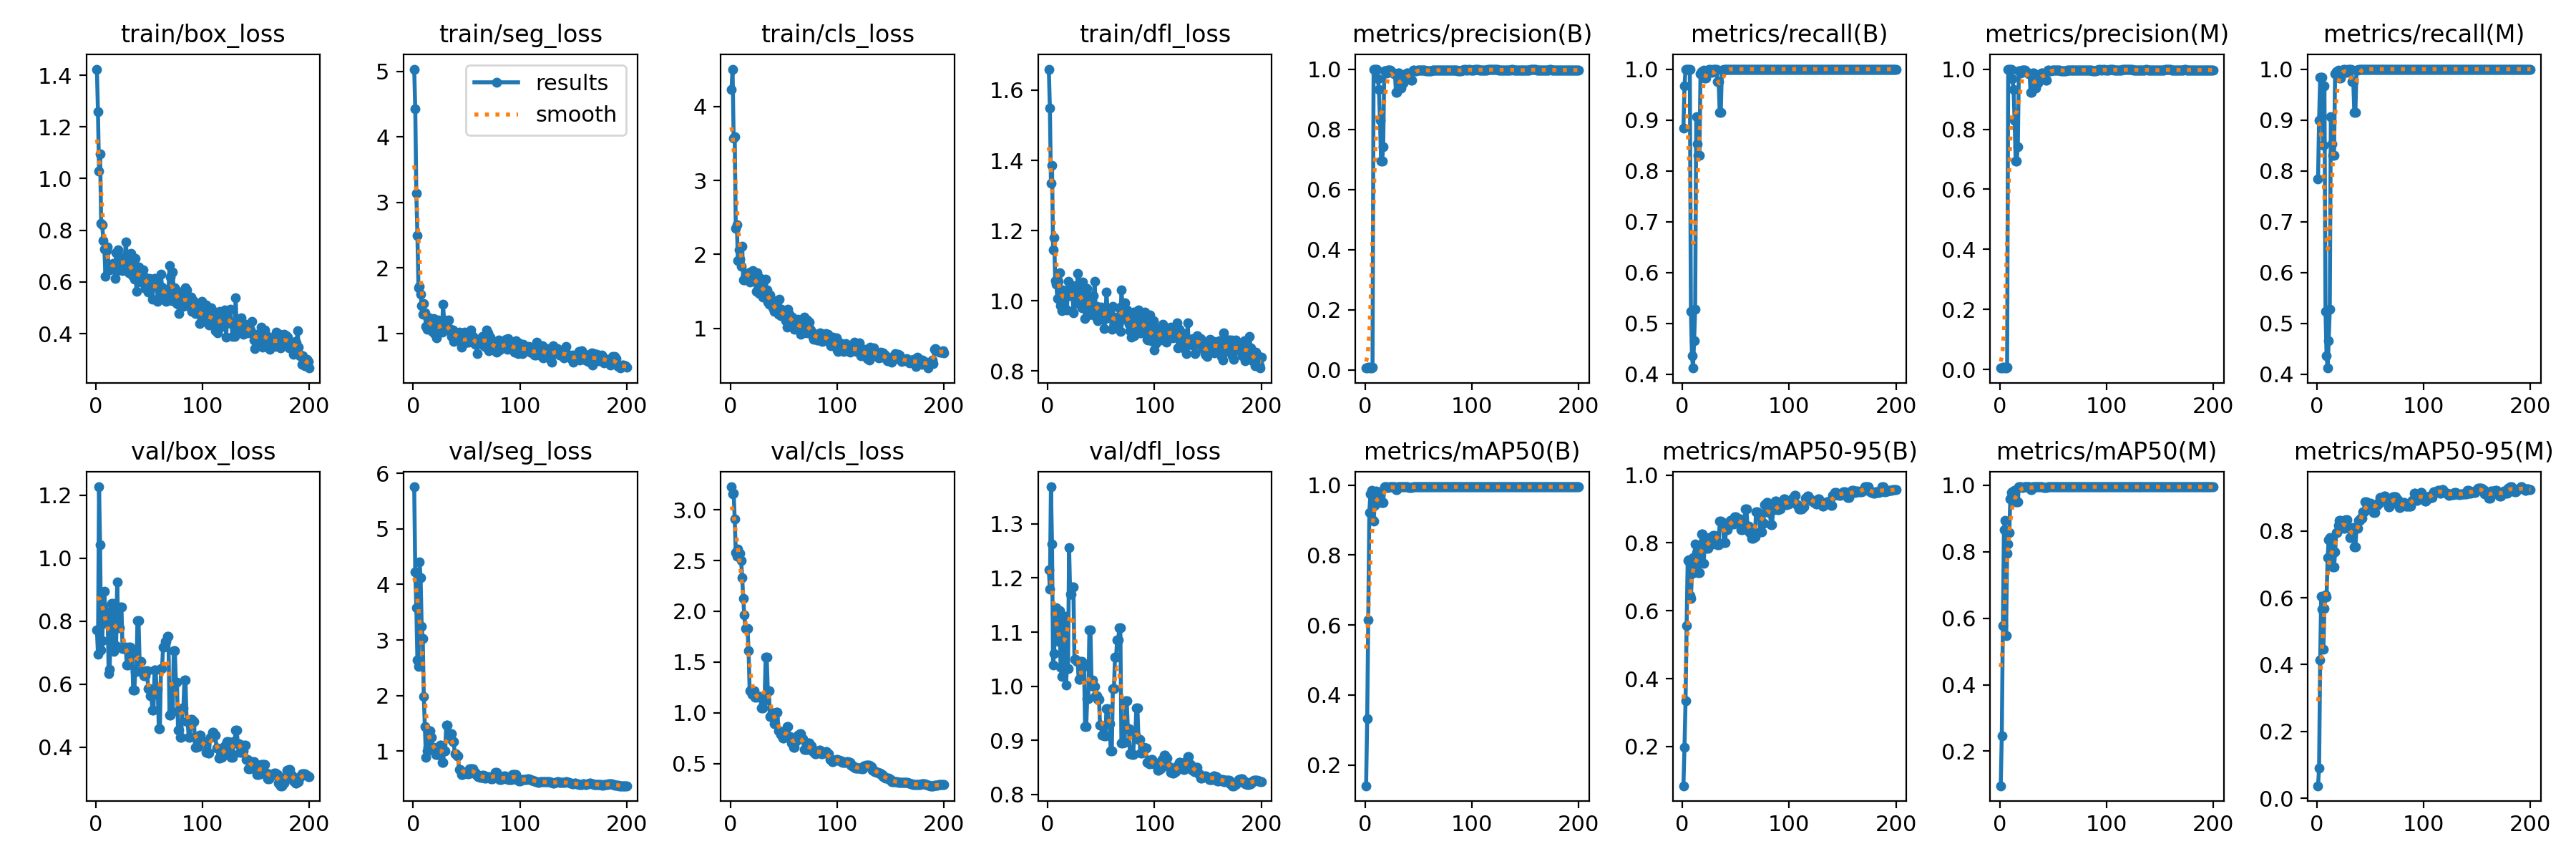

The data file committed next to this chart (first rows):
epoch, time, train/box_loss, train/seg_loss, train/cls_loss, train/dfl_loss, metrics/precision(B), metrics/recall(B), metrics/mAP50(B), metrics/mAP50-95(B), metrics/precision(M), metrics/recall(M), metrics/mAP50(M), metrics/mAP50-95(M), val/box_loss, val/seg_loss, val/cls_loss, val/dfl_loss, lr/pg0, lr/pg1, lr/pg2
1, 3.206, 1.424, 5.034, 4.234, 1.66, 0.00588, 0.8833, 0.1404, 0.08412, 0.00522, 0.7833, 0.09627, 0.03776, 0.7729, 5.756, 3.228, 1.216, 5.001e-05, 5.001e-05, 5.001e-05
2, 4.539, 1.258, 4.423, 4.508, 1.55, 0.00689, 0.9667, 0.3316, 0.1983, 0.00654, 0.9, 0.2471, 0.09142, 0.6955, 4.221, 3.155, 1.18, 0.0001161, 0.0001161, 0.0001161
3, 5.944, 1.028, 3.137, 3.577, 1.334, 0.00809, 1, 0.6152, 0.3344, 0.00801, 0.9833, 0.5772, 0.4133, 1.227, 3.585, 3.167, 1.368, 0.0001816, 0.0001816, 0.0001816
4, 7.325, 1.096, 2.5, 3.589, 1.385, 0.0079, 1, 0.9206, 0.5569, 0.00782, 0.9833, 0.8652, 0.6046, 1.042, 2.636, 2.912, 1.263, 0.0002463, 0.0002463, 0.0002463
5, 8.742, 0.8262, 1.7, 2.351, 1.146, 0.00671, 1, 0.9743, 0.7491, 0.0066, 0.9833, 0.8933, 0.5655, 0.7086, 2.52, 2.576, 1.039, 0.0003105, 0.0003105, 0.0003105
6, 10.14, 0.8223, 1.719, 2.404, 1.18, 0.00683, 1, 0.9849, 0.7497, 0.00565, 0.85, 0.5478, 0.4451, 0.7371, 4.41, 2.541, 1.06, 0.0003739, 0.0003739, 0.0003739
7, 11.53, 0.761, 1.6, 1.917, 1.058, 0.00941, 1, 0.9003, 0.6446, 0.00893, 0.9667, 0.7959, 0.5687, 0.8475, 4.116, 2.612, 1.135, 0.0004367, 0.0004367, 0.0004367
8, 12.9, 0.7277, 1.419, 2.065, 1.048, 1, 0.5239, 0.8978, 0.6358, 1, 0.5239, 0.8224, 0.6091, 0.8941, 3.245, 2.567, 1.145, 0.0004989, 0.0004989, 0.0004989
9, 14.26, 0.6213, 1.292, 1.939, 1.006, 1, 0.4359, 0.9423, 0.71, 1, 0.4359, 0.8566, 0.602, 0.81, 3.022, 2.573, 1.086, 0.0005603, 0.0005603, 0.0005603
10, 15.65, 0.7217, 1.452, 1.841, 1.055, 1, 0.4117, 0.9834, 0.7562, 1, 0.4117, 0.9575, 0.7205, 0.7935, 1.979, 2.502, 1.083, 0.0006212, 0.0006212, 0.0006212
11, 17.04, 0.7349, 1.315, 2.114, 1.079, 1, 0.4656, 0.9788, 0.7387, 1, 0.4656, 0.9788, 0.7736, 0.8296, 1.444, 2.335, 1.14, 0.0006813, 0.0006813, 0.0006813
12, 18.42, 0.647, 1.103, 1.65, 0.9862, 0.9686, 0.5273, 0.9798, 0.7964, 0.9686, 0.5273, 0.9798, 0.7805, 0.6347, 0.8863, 2.126, 1.035, 0.0007408, 0.0007408, 0.0007408
13, 19.82, 0.6475, 1.063, 1.655, 0.9717, 0.9325, 0.9062, 0.9595, 0.7707, 0.9325, 0.9062, 0.9595, 0.7739, 0.6481, 1.002, 1.962, 1.018, 0.0007997, 0.0007997, 0.0007997
14, 21.18, 0.6522, 1.133, 1.719, 1.032, 0.8292, 0.8529, 0.9749, 0.7417, 0.8292, 0.8529, 0.9835, 0.7414, 0.8105, 1.073, 1.827, 1.109, 0.0008579, 0.0008579, 0.0008579
15, 22.56, 0.6644, 1.234, 1.726, 0.9825, 0.6947, 0.8304, 0.9496, 0.7116, 0.6947, 0.8304, 0.9496, 0.6913, 0.8556, 1.369, 1.832, 1.129, 0.0009154, 0.0009154, 0.0009154
16, 23.92, 0.6712, 1.134, 1.688, 1.021, 0.6947, 0.8304, 0.9496, 0.7116, 0.6947, 0.8304, 0.9496, 0.6913, 0.8556, 1.369, 1.832, 1.129, 0.0009722, 0.0009722, 0.0009722
17, 25.29, 0.6579, 1.192, 1.754, 1.012, 0.7425, 0.9908, 0.9499, 0.7919, 0.7425, 0.9908, 0.9499, 0.7363, 0.7043, 1.249, 1.609, 1.002, 0.001028, 0.001028, 0.001028
18, 26.66, 0.6139, 1.032, 1.628, 0.9737, 0.9933, 0.9953, 0.995, 0.8257, 0.9933, 0.9953, 0.995, 0.7944, 0.7213, 1.076, 1.214, 1.032, 0.001084, 0.001084, 0.001084
19, 28.05, 0.7119, 1.228, 1.763, 1.056, 0.9933, 0.9953, 0.995, 0.8257, 0.9933, 0.9953, 0.995, 0.7944, 0.7213, 1.076, 1.214, 1.032, 0.001139, 0.001139, 0.001139
20, 29.42, 0.6432, 0.9989, 1.72, 1.015, 0.9874, 0.9979, 0.995, 0.7402, 0.9874, 0.9979, 0.995, 0.8164, 0.9248, 1.011, 1.178, 1.256, 0.001193, 0.001193, 0.001193
21, 30.79, 0.724, 1.186, 1.777, 1.014, 0.9967, 0.9821, 0.9936, 0.7995, 0.9967, 0.9821, 0.9936, 0.8317, 0.7789, 0.9452, 1.217, 1.17, 0.001247, 0.001247, 0.001247
22, 32.15, 0.6652, 0.9341, 1.658, 1.02, 0.9967, 0.9821, 0.9936, 0.7995, 0.9967, 0.9821, 0.9936, 0.8317, 0.7789, 0.9452, 1.217, 1.17, 0.0013, 0.0013, 0.0013
23, 33.53, 0.6931, 1.207, 1.655, 1.043, 0.9969, 0.997, 0.995, 0.7846, 0.9969, 0.997, 0.995, 0.8247, 0.8461, 0.9369, 1.154, 1.184, 0.001352, 0.001352, 0.001352
24, 34.9, 0.6664, 1.046, 1.499, 0.9651, 0.9969, 0.997, 0.995, 0.7846, 0.9969, 0.997, 0.995, 0.8247, 0.8461, 0.9369, 1.154, 1.184, 0.001403, 0.001403, 0.001403
25, 36.26, 0.6433, 1.052, 1.756, 1.034, 0.9884, 1, 0.995, 0.8164, 0.9884, 1, 0.995, 0.8086, 0.7134, 1.103, 1.158, 1.05, 0.001454, 0.001454, 0.001454
26, 37.62, 0.646, 1.065, 1.526, 1.004, 0.9884, 1, 0.995, 0.8164, 0.9884, 1, 0.995, 0.8086, 0.7134, 1.103, 1.158, 1.05, 0.001461, 0.001461, 0.001461
27, 38.99, 0.6713, 1.014, 1.474, 0.993, 0.9838, 0.9933, 0.9945, 0.7977, 0.9838, 0.9933, 0.9945, 0.8329, 0.7187, 0.8036, 1.16, 1.045, 0.001452, 0.001452, 0.001452
28, 40.34, 0.7551, 1.444, 1.672, 1.078, 0.9838, 0.9933, 0.9945, 0.7977, 0.9838, 0.9933, 0.9945, 0.8329, 0.7187, 0.8036, 1.16, 1.045, 0.001444, 0.001444, 0.001444
29, 41.7, 0.7053, 1.201, 1.659, 1.05, 0.9216, 1, 0.987, 0.8211, 0.9216, 1, 0.9866, 0.8092, 0.6607, 1.01, 1.045, 1.012, 0.001436, 0.001436, 0.001436
30, 43.05, 0.6573, 1.096, 1.426, 0.9962, 0.9216, 1, 0.987, 0.8211, 0.9216, 1, 0.9866, 0.8092, 0.6607, 1.01, 1.045, 1.012, 0.001428, 0.001428, 0.001428
31, 44.41, 0.6367, 1.069, 1.484, 0.9937, 0.9873, 1, 0.995, 0.8004, 0.9873, 1, 0.995, 0.7801, 0.7173, 1.473, 1.124, 1.046, 0.001419, 0.001419, 0.001419
32, 45.76, 0.6431, 1.061, 1.477, 0.9796, 0.9873, 1, 0.995, 0.8004, 0.9873, 1, 0.995, 0.7801, 0.7173, 1.473, 1.124, 1.046, 0.001411, 0.001411, 0.001411
33, 47.09, 0.7101, 1.205, 1.665, 1.054, 0.937, 0.9761, 0.995, 0.7939, 0.937, 0.9761, 0.995, 0.809, 0.6987, 1.241, 1.549, 1.036, 0.001403, 0.001403, 0.001403
34, 48.41, 0.6244, 1.078, 1.518, 0.983, 0.937, 0.9761, 0.995, 0.7939, 0.937, 0.9761, 0.995, 0.809, 0.6987, 1.241, 1.549, 1.036, 0.001395, 0.001395, 0.001395
35, 49.77, 0.6342, 1.019, 1.352, 0.95, 0.9546, 0.9146, 0.995, 0.8648, 0.9546, 0.9146, 0.995, 0.7515, 0.5806, 1.321, 1.213, 0.9253, 0.001386, 0.001386, 0.001386
36, 51.11, 0.6109, 0.9513, 1.321, 0.9753, 0.9546, 0.9146, 0.995, 0.8648, 0.9546, 0.9146, 0.995, 0.7515, 0.5806, 1.321, 1.213, 0.9253, 0.001378, 0.001378, 0.001378
37, 52.45, 0.6923, 1.056, 1.455, 1.036, 0.974, 0.9985, 0.995, 0.8591, 0.974, 0.9985, 0.995, 0.8068, 0.6399, 1.171, 0.963, 0.9776, 0.00137, 0.00137, 0.00137
38, 53.8, 0.5622, 0.8728, 1.351, 0.9592, 0.974, 0.9985, 0.995, 0.8591, 0.974, 0.9985, 0.995, 0.8068, 0.6399, 1.171, 0.963, 0.9776, 0.001362, 0.001362, 0.001362
39, 55.17, 0.6207, 1.001, 1.387, 1.008, 0.9877, 1, 0.995, 0.8021, 0.9877, 1, 0.995, 0.8322, 0.8025, 0.953, 0.9957, 1.104, 0.001353, 0.001353, 0.001353
40, 56.55, 0.6575, 0.9715, 1.279, 1.01, 0.9877, 1, 0.995, 0.8021, 0.9877, 1, 0.995, 0.8322, 0.8025, 0.953, 0.9957, 1.104, 0.001345, 0.001345, 0.001345
41, 57.91, 0.6394, 0.9775, 1.224, 0.9614, 0.9801, 1, 0.9929, 0.8384, 0.9801, 1, 0.9929, 0.8366, 0.6724, 0.9115, 0.8919, 1.011, 0.001337, 0.001337, 0.001337
42, 59.26, 0.6002, 0.9729, 1.255, 0.9899, 0.9801, 1, 0.9929, 0.8384, 0.9801, 1, 0.9929, 0.8366, 0.6724, 0.9115, 0.8919, 1.011, 0.001329, 0.001329, 0.001329
43, 60.64, 0.6389, 1.016, 1.249, 1.014, 0.9621, 1, 0.9931, 0.8573, 0.9621, 1, 0.9931, 0.857, 0.638, 0.6662, 1.007, 0.9992, 0.00132, 0.00132, 0.00132
44, 61.99, 0.6474, 0.9386, 1.307, 1.055, 0.9621, 1, 0.9931, 0.8573, 0.9621, 1, 0.9931, 0.857, 0.638, 0.6662, 1.007, 0.9992, 0.001312, 0.001312, 0.001312
45, 63.36, 0.6127, 0.7882, 1.185, 0.9558, 0.9969, 1, 0.995, 0.8669, 0.9969, 1, 0.995, 0.8863, 0.6266, 0.5854, 0.8185, 0.9818, 0.001304, 0.001304, 0.001304
46, 64.68, 0.5749, 0.8369, 1.39, 0.985, 0.9969, 1, 0.995, 0.8669, 0.9969, 1, 0.995, 0.8863, 0.6266, 0.5854, 0.8185, 0.9818, 0.001296, 0.001296, 0.001296
47, 66.05, 0.615, 0.8698, 1.17, 0.9437, 0.9931, 1, 0.995, 0.8556, 0.9931, 1, 0.995, 0.8761, 0.6427, 0.624, 0.7869, 0.9758, 0.001287, 0.001287, 0.001287
48, 67.38, 0.6111, 1.02, 1.26, 0.9617, 0.9931, 1, 0.995, 0.8556, 0.9931, 1, 0.995, 0.8761, 0.6427, 0.624, 0.7869, 0.9758, 0.001279, 0.001279, 0.001279
49, 68.74, 0.561, 0.8573, 1.178, 0.9668, 0.9963, 1, 0.995, 0.8781, 0.9963, 1, 0.995, 0.8822, 0.5864, 0.6119, 0.7505, 0.928, 0.001271, 0.001271, 0.001271
50, 70.08, 0.6123, 0.9277, 1.199, 0.9822, 0.9963, 1, 0.995, 0.8781, 0.9963, 1, 0.995, 0.8822, 0.5864, 0.6119, 0.7505, 0.928, 0.001263, 0.001263, 0.001263
51, 71.44, 0.5886, 0.9072, 1.164, 0.9702, 0.9972, 1, 0.995, 0.8701, 0.9972, 1, 0.995, 0.8778, 0.5629, 0.5908, 0.7966, 0.9096, 0.001254, 0.001254, 0.001254
52, 72.78, 0.5855, 0.8617, 1.106, 0.9483, 0.9972, 1, 0.995, 0.8701, 0.9972, 1, 0.995, 0.8778, 0.5629, 0.5908, 0.7966, 0.9096, 0.001246, 0.001246, 0.001246
53, 74.11, 0.5342, 0.888, 1.017, 0.9214, 0.9956, 1, 0.995, 0.8708, 0.9956, 1, 0.995, 0.8557, 0.5175, 0.6845, 0.8659, 0.9086, 0.001238, 0.001238, 0.001238
54, 75.43, 0.583, 1.049, 1.256, 0.9489, 0.9956, 1, 0.995, 0.8708, 0.9956, 1, 0.995, 0.8557, 0.5175, 0.6845, 0.8659, 0.9086, 0.00123, 0.00123, 0.00123
55, 76.77, 0.6126, 0.9319, 1.186, 1.025, 0.9974, 1, 0.995, 0.8399, 0.9974, 1, 0.995, 0.8755, 0.644, 0.6854, 0.7622, 0.9582, 0.001221, 0.001221, 0.001221
56, 78.09, 0.6128, 0.9552, 1.175, 0.9728, 0.9974, 1, 0.995, 0.8399, 0.9974, 1, 0.995, 0.8755, 0.644, 0.6854, 0.7622, 0.9582, 0.001213, 0.001213, 0.001213
57, 79.42, 0.6044, 0.926, 1.126, 0.9637, 0.9948, 1, 0.995, 0.8558, 0.9948, 1, 0.995, 0.8818, 0.5824, 0.6244, 0.7009, 0.9305, 0.001205, 0.001205, 0.001205
58, 80.75, 0.5238, 0.8331, 1.147, 0.9615, 0.9948, 1, 0.995, 0.8558, 0.9948, 1, 0.995, 0.8818, 0.5824, 0.6244, 0.7009, 0.9305, 0.001197, 0.001197, 0.001197
59, 82.1, 0.5785, 0.8751, 1.048, 0.9539, 0.9945, 1, 0.995, 0.8999, 0.9945, 1, 0.995, 0.9006, 0.4587, 0.5762, 0.6597, 0.8804, 0.001188, 0.001188, 0.001188
60, 83.46, 0.5397, 0.6921, 0.9872, 0.9188, 0.9945, 1, 0.995, 0.8999, 0.9945, 1, 0.995, 0.9006, 0.4587, 0.5762, 0.6597, 0.8804, 0.00118, 0.00118, 0.00118
... 140 more rows
